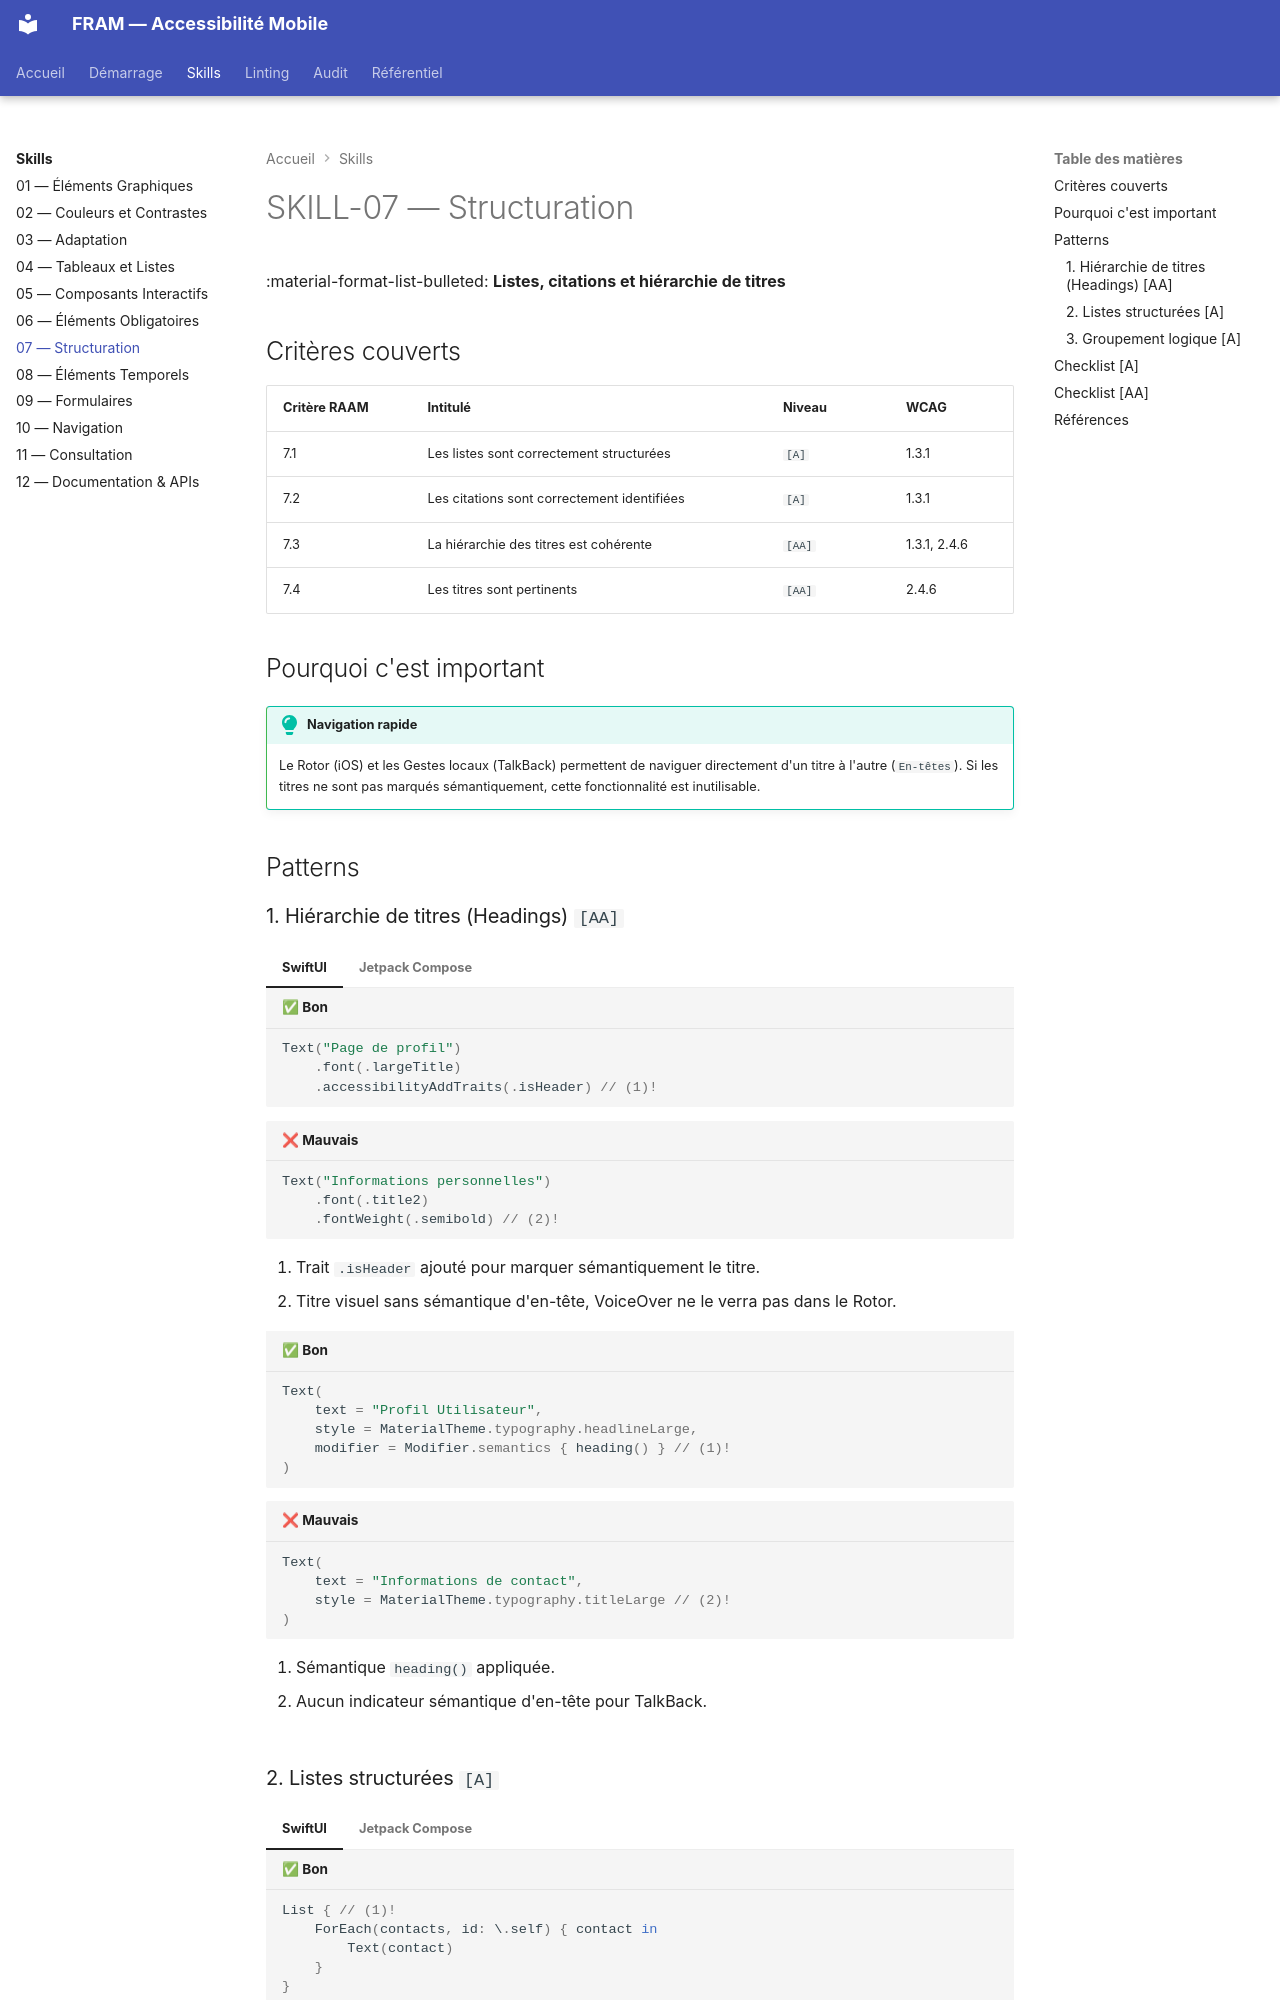

repository: cleawrence/mobile-ally-framework · page: skills/skill-07/index.html · generator: mkdocs

---
tags:
  - niveau-a
  - niveau-aa
  - skill-07
---

# SKILL-07 — Structuration

:material-format-list-bulleted: **Listes, citations et hiérarchie de titres**

## Critères couverts
| Critère RAAM | Intitulé | Niveau | WCAG |
|---|---|---|---|
| 7.1 | Les listes sont correctement structurées | `[A]` | 1.3.1 |
| 7.2 | Les citations sont correctement identifiées | `[A]` | 1.3.1 |
| 7.3 | La hiérarchie des titres est cohérente | `[AA]` | 1.3.1, 2.4.6 |
| 7.4 | Les titres sont pertinents | `[AA]` | 2.4.6 |

## Pourquoi c'est important
!!! tip "Navigation rapide"
    Le Rotor (iOS) et les Gestes locaux (TalkBack) permettent de naviguer directement d'un titre à l'autre (`En-têtes`). Si les titres ne sont pas marqués sémantiquement, cette fonctionnalité est inutilisable.

## Patterns

### 1. Hiérarchie de titres (Headings) `[AA]`
=== "SwiftUI"
    ```swift title="✅ Bon"
    Text("Page de profil")
        .font(.largeTitle)
        .accessibilityAddTraits(.isHeader) // (1)!
    ```

    ```swift title="❌ Mauvais"
    Text("Informations personnelles")
        .font(.title2)
        .fontWeight(.semibold) // (2)!
    ```

    1. Trait `.isHeader` ajouté pour marquer sémantiquement le titre.
    2. Titre visuel sans sémantique d'en-tête, VoiceOver ne le verra pas dans le Rotor.

=== "Jetpack Compose"
    ```kotlin title="✅ Bon"
    Text(
        text = "Profil Utilisateur",
        style = MaterialTheme.typography.headlineLarge,
        modifier = Modifier.semantics { heading() } // (1)!
    )
    ```

    ```kotlin title="❌ Mauvais"
    Text(
        text = "Informations de contact",
        style = MaterialTheme.typography.titleLarge // (2)!
    )
    ```
    
    1. Sémantique `heading()` appliquée.
    2. Aucun indicateur sémantique d'en-tête pour TalkBack.
